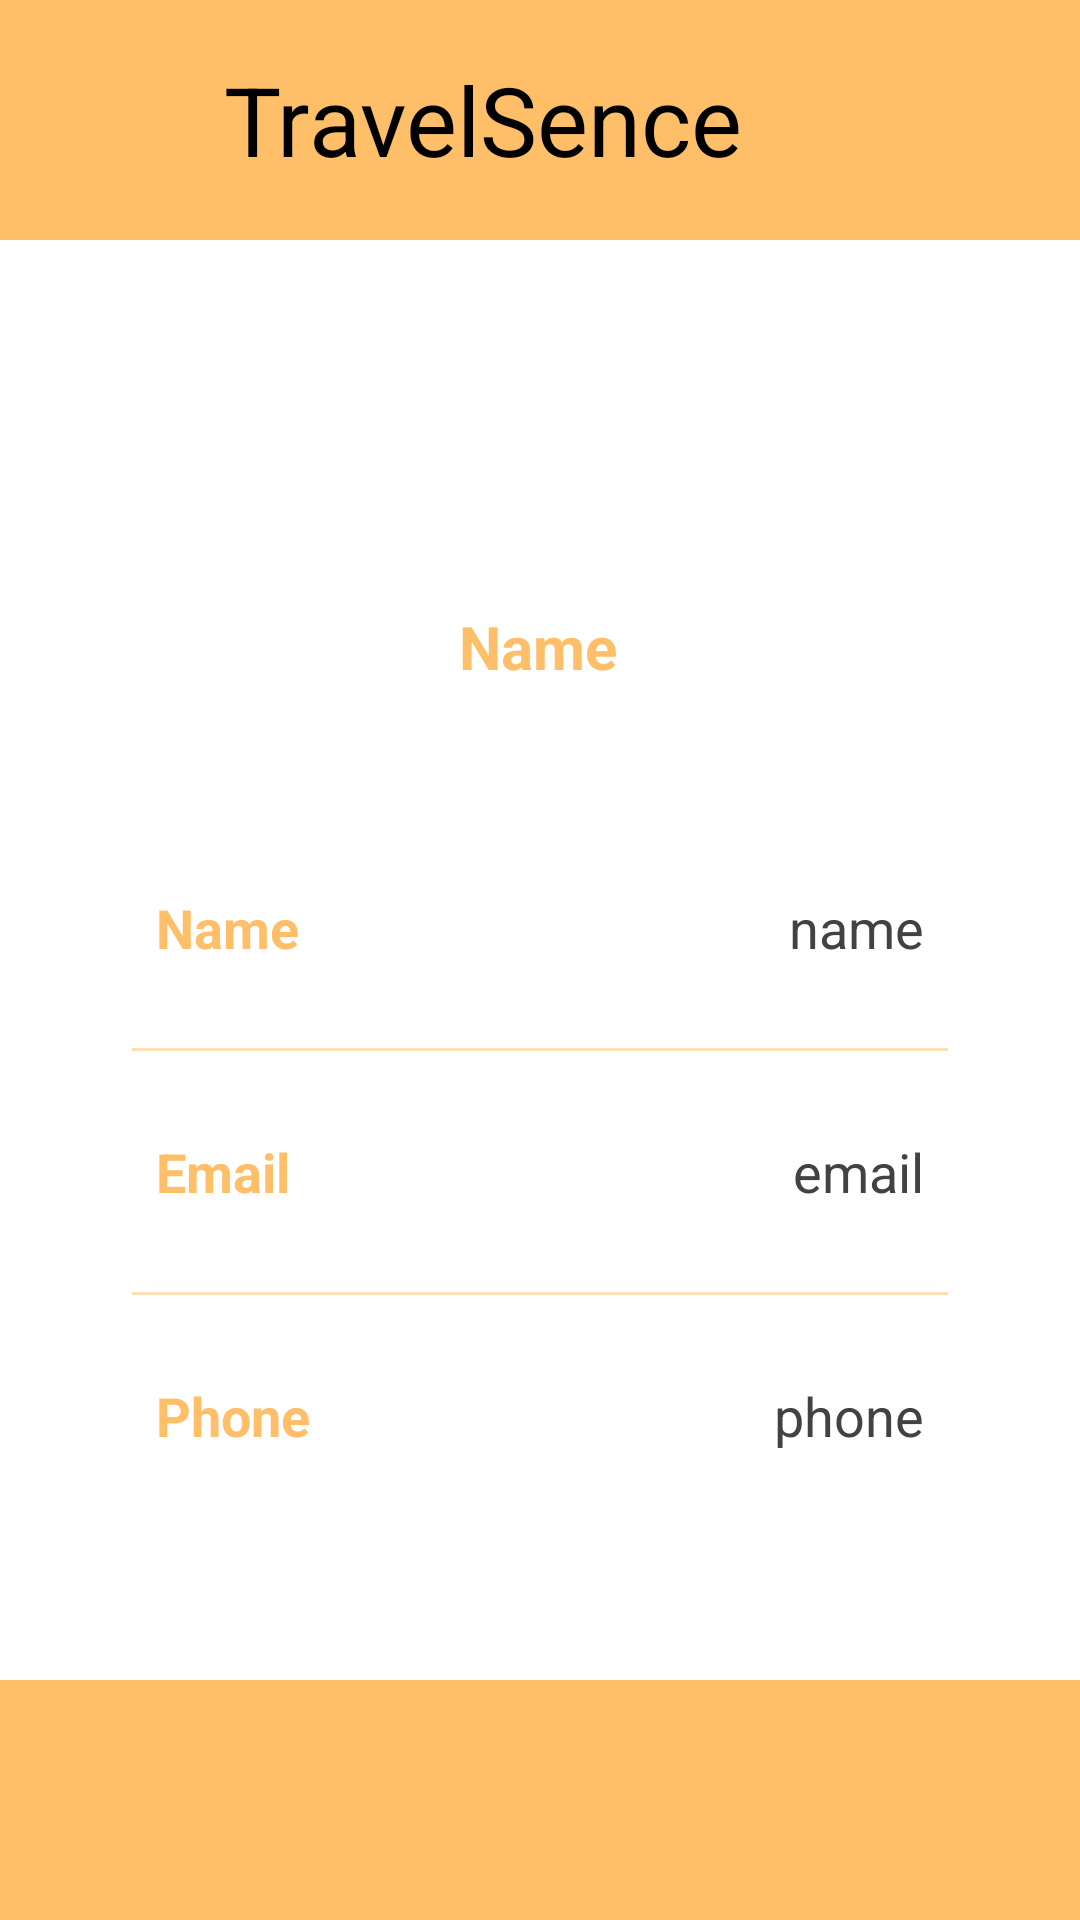

This screen was rendered from an Android layout file. Write that file and the resources it references.
<!-- AndroidManifest.xml: application theme Theme.DatabaseTest -->
<!-- res/layout/activity_reciver_profile.xml -->
<androidx.constraintlayout.widget.ConstraintLayout xmlns:android="http://schemas.android.com/apk/res/android"
    xmlns:app="http://schemas.android.com/apk/res-auto"
    xmlns:tools="http://schemas.android.com/tools"
    android:layout_width="match_parent"
    android:layout_height="match_parent"
    tools:context=".ReciverProfileActivity">

    <LinearLayout
        android:id="@+id/bg_headline"
        android:layout_width="match_parent"
        android:layout_height="80dp"
        android:background="#FFBF69"
        android:orientation="horizontal"
        app:layout_constraintEnd_toEndOf="parent"
        app:layout_constraintHorizontal_bias="0.0"
        app:layout_constraintStart_toStartOf="parent"
        app:layout_constraintTop_toTopOf="parent">

        <ImageButton
            android:id="@+id/btn_back"
            android:layout_width="0dp"
            android:layout_height="match_parent"
            android:layout_weight="1"
            android:background="#FFBF69"
            android:onClick="onLeadingButtonClick"
            app:srcCompat="@drawable/baseline_arrow_back_24" />

        <TextView
            android:id="@+id/textView"
            android:layout_width="0dp"
            android:layout_height="match_parent"
            android:layout_weight="4"
            android:gravity="center"
            android:text="TravelSence"
            android:textSize="32dp" />

        <ImageButton
            android:id="@+id/btn_logout"
            android:layout_width="0dp"
            android:layout_height="match_parent"
            android:layout_centerInParent="true"
            android:layout_weight="0.7"
            android:background="#FFBF69"
            android:scaleType="fitCenter"
            app:srcCompat="@drawable/lotout" />

        <ImageButton
            android:id="@+id/btn_trailing"
            android:layout_width="0dp"
            android:layout_height="match_parent"
            android:layout_weight="1"
            android:background="#FFBF69"
            app:srcCompat="@drawable/vector_ek13" />

    </LinearLayout>

    <LinearLayout
        android:id="@+id/bg_botline"
        android:layout_width="410dp"
        android:layout_height="80dp"
        android:background="#FFBF69"
        android:orientation="horizontal"
        app:layout_constraintBottom_toBottomOf="parent"
        app:layout_constraintEnd_toEndOf="parent"
        app:layout_constraintHorizontal_bias="0.0"
        app:layout_constraintStart_toStartOf="parent"
        tools:ignore="MissingConstraints">

        <ImageButton
            android:id="@+id/btn_map"
            android:layout_width="92dp"
            android:layout_height="match_parent"
            android:background="#FFBF69"
            app:srcCompat="@drawable/vector_ek1" />

        <ImageButton
            android:id="@+id/btn_chat"
            android:layout_width="wrap_content"
            android:layout_height="match_parent"
            android:layout_weight="1"
            android:background="#FFBF69"
            app:srcCompat="@drawable/vector_ek3" />

        <ImageButton
            android:id="@+id/btn_homePage"
            android:layout_width="wrap_content"
            android:layout_height="match_parent"
            android:layout_weight="1"
            android:background="#FFBF69"
            app:srcCompat="@drawable/vector_ek5" />

        <ImageButton
            android:id="@+id/btn_plan"
            android:layout_width="wrap_content"
            android:layout_height="match_parent"
            android:layout_weight="1"
            android:background="#FFBF69"
            app:srcCompat="@drawable/vector_ek7" />

        <ImageButton
            android:id="@+id/btn_moreDetail"
            android:layout_width="wrap_content"
            android:layout_height="match_parent"
            android:layout_weight="1"
            android:background="#FFBF69"
            app:srcCompat="@drawable/vector_ek9" />
    </LinearLayout>

    <ImageView
        android:id="@+id/profileImg"
        android:layout_width="100dp"
        android:layout_height="100dp"
        android:layout_marginTop="12dp"
        android:src="@drawable/akwhitelogo"
        app:layout_constraintEnd_toEndOf="parent"
        app:layout_constraintHorizontal_bias="0.498"
        app:layout_constraintStart_toStartOf="parent"
        app:layout_constraintTop_toBottomOf="@+id/bg_headline" />

    <TextView
        android:id="@+id/titleName"
        android:layout_width="wrap_content"
        android:layout_height="wrap_content"
        android:layout_marginTop="10dp"
        android:text="Name"
        android:textColor="@color/lavender"
        android:textSize="20sp"
        android:textStyle="bold"
        app:layout_constraintEnd_toEndOf="@id/profileImg"
        app:layout_constraintStart_toStartOf="@id/profileImg"
        app:layout_constraintTop_toBottomOf="@id/profileImg" />

    <LinearLayout
        android:id="@+id/linearLayout"
        android:layout_width="match_parent"
        android:layout_height="wrap_content"
        android:layout_marginStart="24dp"
        android:layout_marginTop="30dp"
        android:layout_marginEnd="24dp"
        android:background="@drawable/white_background"
        android:orientation="vertical"
        android:padding="10dp"
        app:layout_constraintEnd_toEndOf="parent"
        app:layout_constraintStart_toStartOf="parent"
        app:layout_constraintTop_toBottomOf="@id/titleName">

        <LinearLayout
            android:layout_width="match_parent"
            android:layout_height="match_parent"
            android:layout_marginLeft="10dp"
            android:layout_marginTop="20dp"
            android:layout_marginRight="10dp"
            android:layout_marginBottom="10dp"
            android:orientation="horizontal"
            android:padding="8dp">

            <TextView
                android:id="@+id/name"
                android:layout_width="wrap_content"
                android:layout_height="wrap_content"
                android:layout_weight="1"
                android:text="Name"
                android:textColor="@color/lavender"
                android:textSize="18sp"
                android:textStyle="bold" />

            <TextView
                android:id="@+id/profileName"
                android:layout_width="wrap_content"
                android:layout_height="wrap_content"
                android:layout_weight="1"
                android:text="name"
                android:textAlignment="viewEnd"
                android:textColor="@color/grey"
                android:textSize="18sp" />
        </LinearLayout>

        <androidx.appcompat.widget.AppCompatImageView
            android:layout_width="match_parent"
            android:layout_height="1dp"
            android:layout_margin="10dp"
            android:alpha="0.5"
            android:background="@color/lavender" />

        <LinearLayout
            android:layout_width="match_parent"
            android:layout_height="match_parent"
            android:layout_margin="10dp"
            android:orientation="horizontal"
            android:padding="8dp">

            <TextView
                android:id="@+id/email"
                android:layout_width="wrap_content"
                android:layout_height="wrap_content"
                android:layout_weight="1"
                android:text="Email"
                android:textColor="@color/lavender"
                android:textSize="18sp"
                android:textStyle="bold" />

            <TextView
                android:id="@+id/profileEmail"
                android:layout_width="wrap_content"
                android:layout_height="wrap_content"
                android:layout_weight="1"
                android:text="email"
                android:textAlignment="viewEnd"
                android:textColor="@color/grey"
                android:textSize="18sp" />
        </LinearLayout>

        <androidx.appcompat.widget.AppCompatImageView
            android:layout_width="match_parent"
            android:layout_height="1dp"
            android:layout_margin="10dp"
            android:alpha="0.5"
            android:background="@color/lavender" />


        <LinearLayout
            android:layout_width="match_parent"
            android:layout_height="match_parent"
            android:layout_margin="10dp"
            android:orientation="horizontal"
            android:padding="8dp">

            <TextView
                android:id="@+id/phone"
                android:layout_width="wrap_content"
                android:layout_height="wrap_content"
                android:layout_weight="1"
                android:text="Phone"
                android:textColor="@color/lavender"
                android:textSize="18sp"
                android:textStyle="bold" />

            <TextView
                android:id="@+id/profilePhone"
                android:layout_width="wrap_content"
                android:layout_height="wrap_content"
                android:layout_weight="1"
                android:text="phone"
                android:textAlignment="viewEnd"
                android:textColor="@color/grey"
                android:textSize="18sp" />
        </LinearLayout>
    </LinearLayout>

</androidx.constraintlayout.widget.ConstraintLayout>
<!-- resources referenced by this layout -->
<resources>
  <color name="grey">#ff424242</color>
  <color name="lavender">#ffbf69</color>
</resources>
